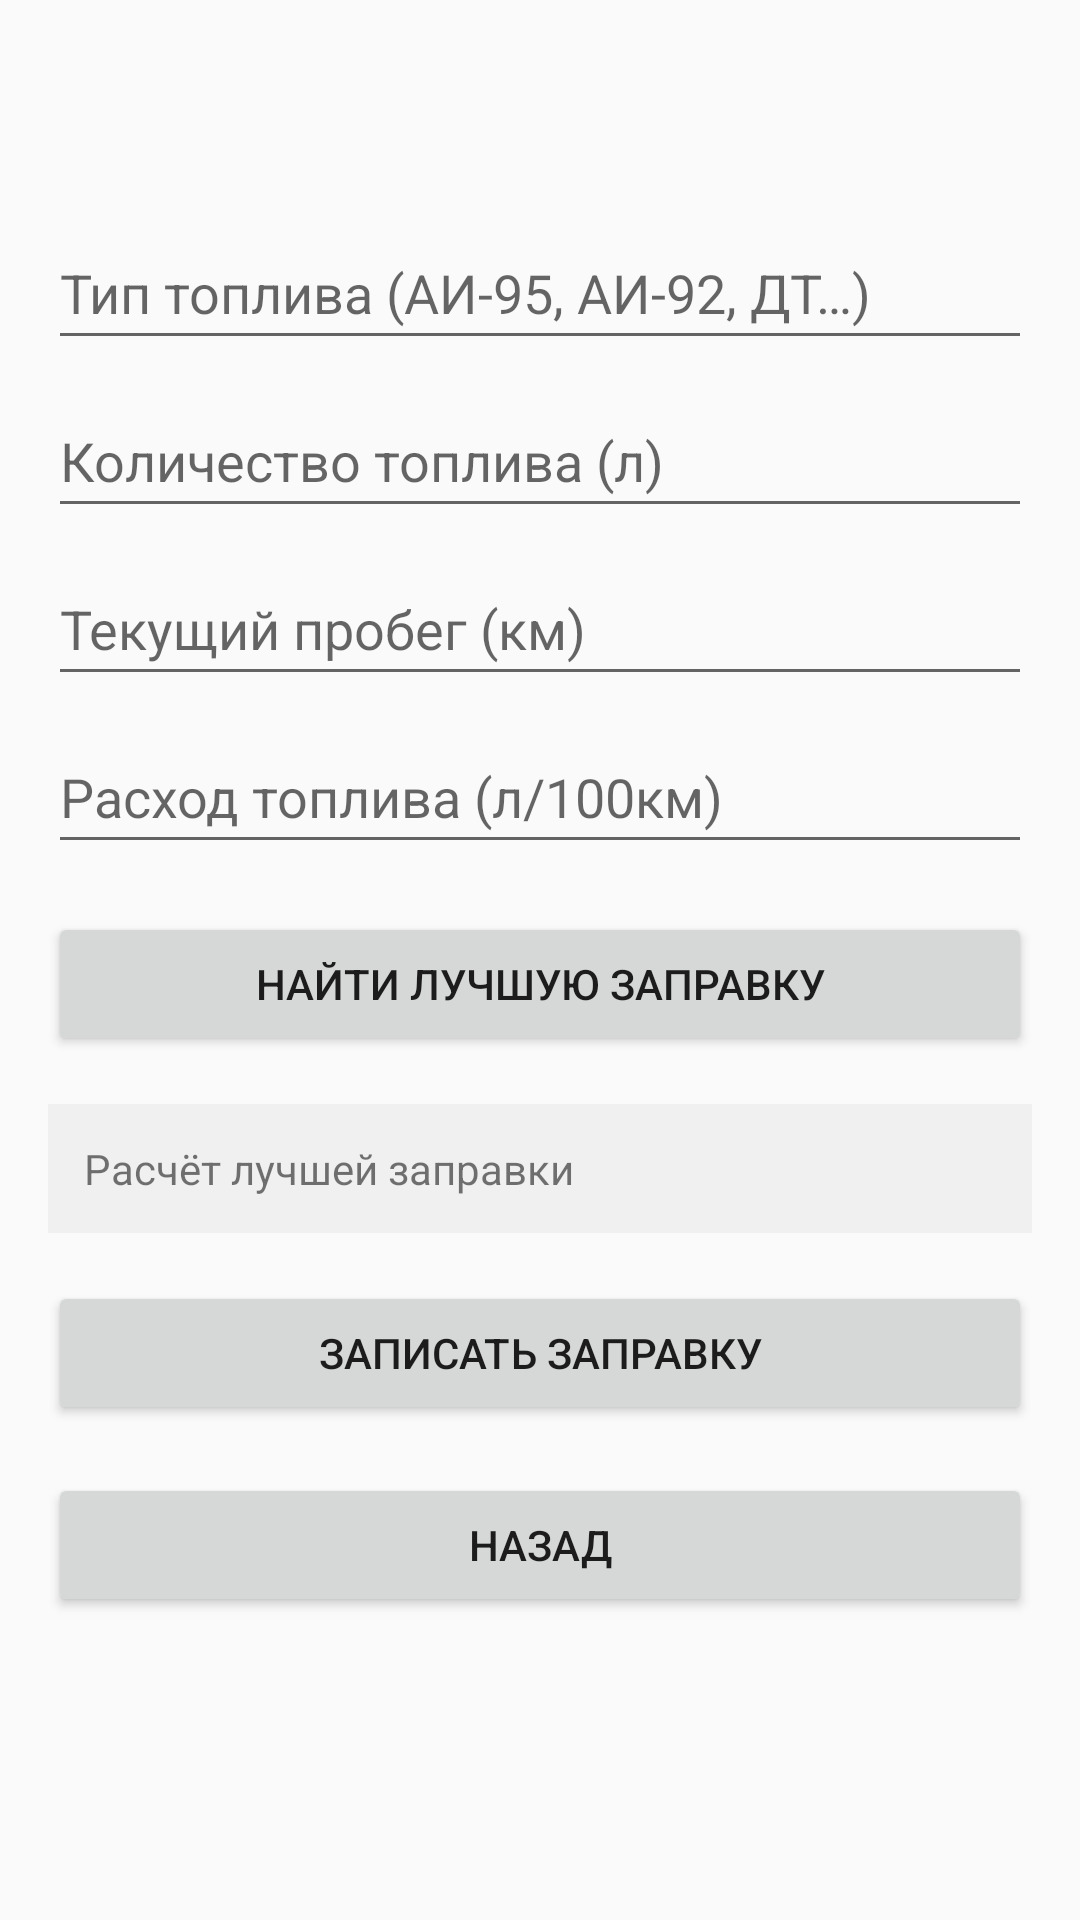

Write the Android layout XML for this screen, with the resource values it uses.
<!-- AndroidManifest.xml: application theme Theme.AppCompat.Light.DarkActionBar -->
<!-- res/layout/activity_add_refuel.xml -->
<?xml version="1.0" encoding="utf-8"?>
<androidx.constraintlayout.widget.ConstraintLayout xmlns:android="http://schemas.android.com/apk/res/android"
    xmlns:app="http://schemas.android.com/apk/res-auto"
    xmlns:tools="http://schemas.android.com/tools"
    android:id="@+id/main_activity_file_btn"
    android:layout_width="match_parent"
    android:layout_height="match_parent"
    android:padding="16dp"
    tools:context=".AddRefuelActivity">

    
    <EditText
        android:id="@+id/fuelTypeInput"
        android:layout_width="0dp"
        android:layout_height="wrap_content"
        android:hint="@string/add_refuel_activity_fuel_type_et"
        android:inputType="text"
        android:minHeight="48dp"
        android:layout_marginTop="?attr/actionBarSize"
        app:layout_constraintEnd_toEndOf="parent"
        app:layout_constraintStart_toStartOf="parent"
        app:layout_constraintTop_toTopOf="parent" />

    
    <EditText
        android:id="@+id/fuelAmountInput"
        android:layout_width="0dp"
        android:layout_height="wrap_content"
        android:layout_marginTop="8dp"
        android:hint="@string/add_refuel_activity_fuel_amount_et"
        android:inputType="numberDecimal"
        android:minHeight="48dp"
        app:layout_constraintEnd_toEndOf="parent"
        app:layout_constraintStart_toStartOf="parent"
        app:layout_constraintTop_toBottomOf="@+id/fuelTypeInput" />

    
    <EditText
        android:id="@+id/odometerInput"
        android:layout_width="0dp"
        android:layout_height="wrap_content"
        android:layout_marginTop="8dp"
        android:hint="@string/add_refuel_activity_odometer_et"
        android:inputType="numberDecimal"
        android:minHeight="48dp"
        app:layout_constraintEnd_toEndOf="parent"
        app:layout_constraintStart_toStartOf="parent"
        app:layout_constraintTop_toBottomOf="@+id/fuelAmountInput" />

    
    <EditText
        android:id="@+id/fuelConsumptionInput"
        android:layout_width="0dp"
        android:layout_height="wrap_content"
        android:layout_marginTop="8dp"
        android:hint="@string/add_refuel_activity_fuel_consumption_et"
        android:inputType="numberDecimal"
        android:minHeight="48dp"
        app:layout_constraintEnd_toEndOf="parent"
        app:layout_constraintStart_toStartOf="parent"
        app:layout_constraintTop_toBottomOf="@+id/odometerInput" />

    
    <Button
        android:id="@+id/calculateButton"
        android:layout_width="0dp"
        android:layout_height="wrap_content"
        android:text="@string/add_refuel_activity_find_best_refuel_btn"
        android:layout_marginTop="16dp"
        app:layout_constraintEnd_toEndOf="parent"
        app:layout_constraintStart_toStartOf="parent"
        app:layout_constraintTop_toBottomOf="@+id/fuelConsumptionInput" />

    
    <TextView
        android:id="@+id/resultText"
        android:layout_width="0dp"
        android:layout_height="wrap_content"
        android:layout_marginTop="16dp"
        android:padding="12dp"
        android:background="#f0f0f0"
        android:text="@string/add_refuel_activity_find_best_refuel_tv"
        android:textSize="14sp"
        app:layout_constraintEnd_toEndOf="parent"
        app:layout_constraintStart_toStartOf="parent"
        app:layout_constraintTop_toBottomOf="@+id/calculateButton" />

    
    <Button
        android:id="@+id/refuelButton"
        android:layout_width="0dp"
        android:layout_height="wrap_content"
        android:text="@string/add_refuel_activity_add_refuel_btn"
        android:layout_marginTop="16dp"
        app:layout_constraintEnd_toEndOf="parent"
        app:layout_constraintStart_toStartOf="parent"
        app:layout_constraintTop_toBottomOf="@+id/resultText" />

    <Button
        android:id="@+id/returnButton"
        android:layout_width="0dp"
        android:layout_height="wrap_content"
        android:text="@string/add_refuel_activity_return_btn"
        android:layout_marginTop="16dp"
        app:layout_constraintEnd_toEndOf="parent"
        app:layout_constraintStart_toStartOf="parent"
        app:layout_constraintTop_toBottomOf="@+id/refuelButton" />
    
</androidx.constraintlayout.widget.ConstraintLayout>
<!-- resources referenced by this layout -->
<resources>
  <string name="add_refuel_activity_add_refuel_btn">Записать заправку</string>
  <string name="add_refuel_activity_find_best_refuel_btn">Найти лучшую заправку</string>
  <string name="add_refuel_activity_find_best_refuel_tv">Расчёт лучшей заправки</string>
  <string name="add_refuel_activity_fuel_amount_et">Количество топлива (л)</string>
  <string name="add_refuel_activity_fuel_consumption_et">Расход топлива (л/100км)</string>
  <string name="add_refuel_activity_fuel_type_et">Тип топлива (АИ-95, АИ-92, ДТ…)</string>
  <string name="add_refuel_activity_odometer_et">Текущий пробег (км)</string>
  <string name="add_refuel_activity_return_btn">Назад</string>
</resources>
